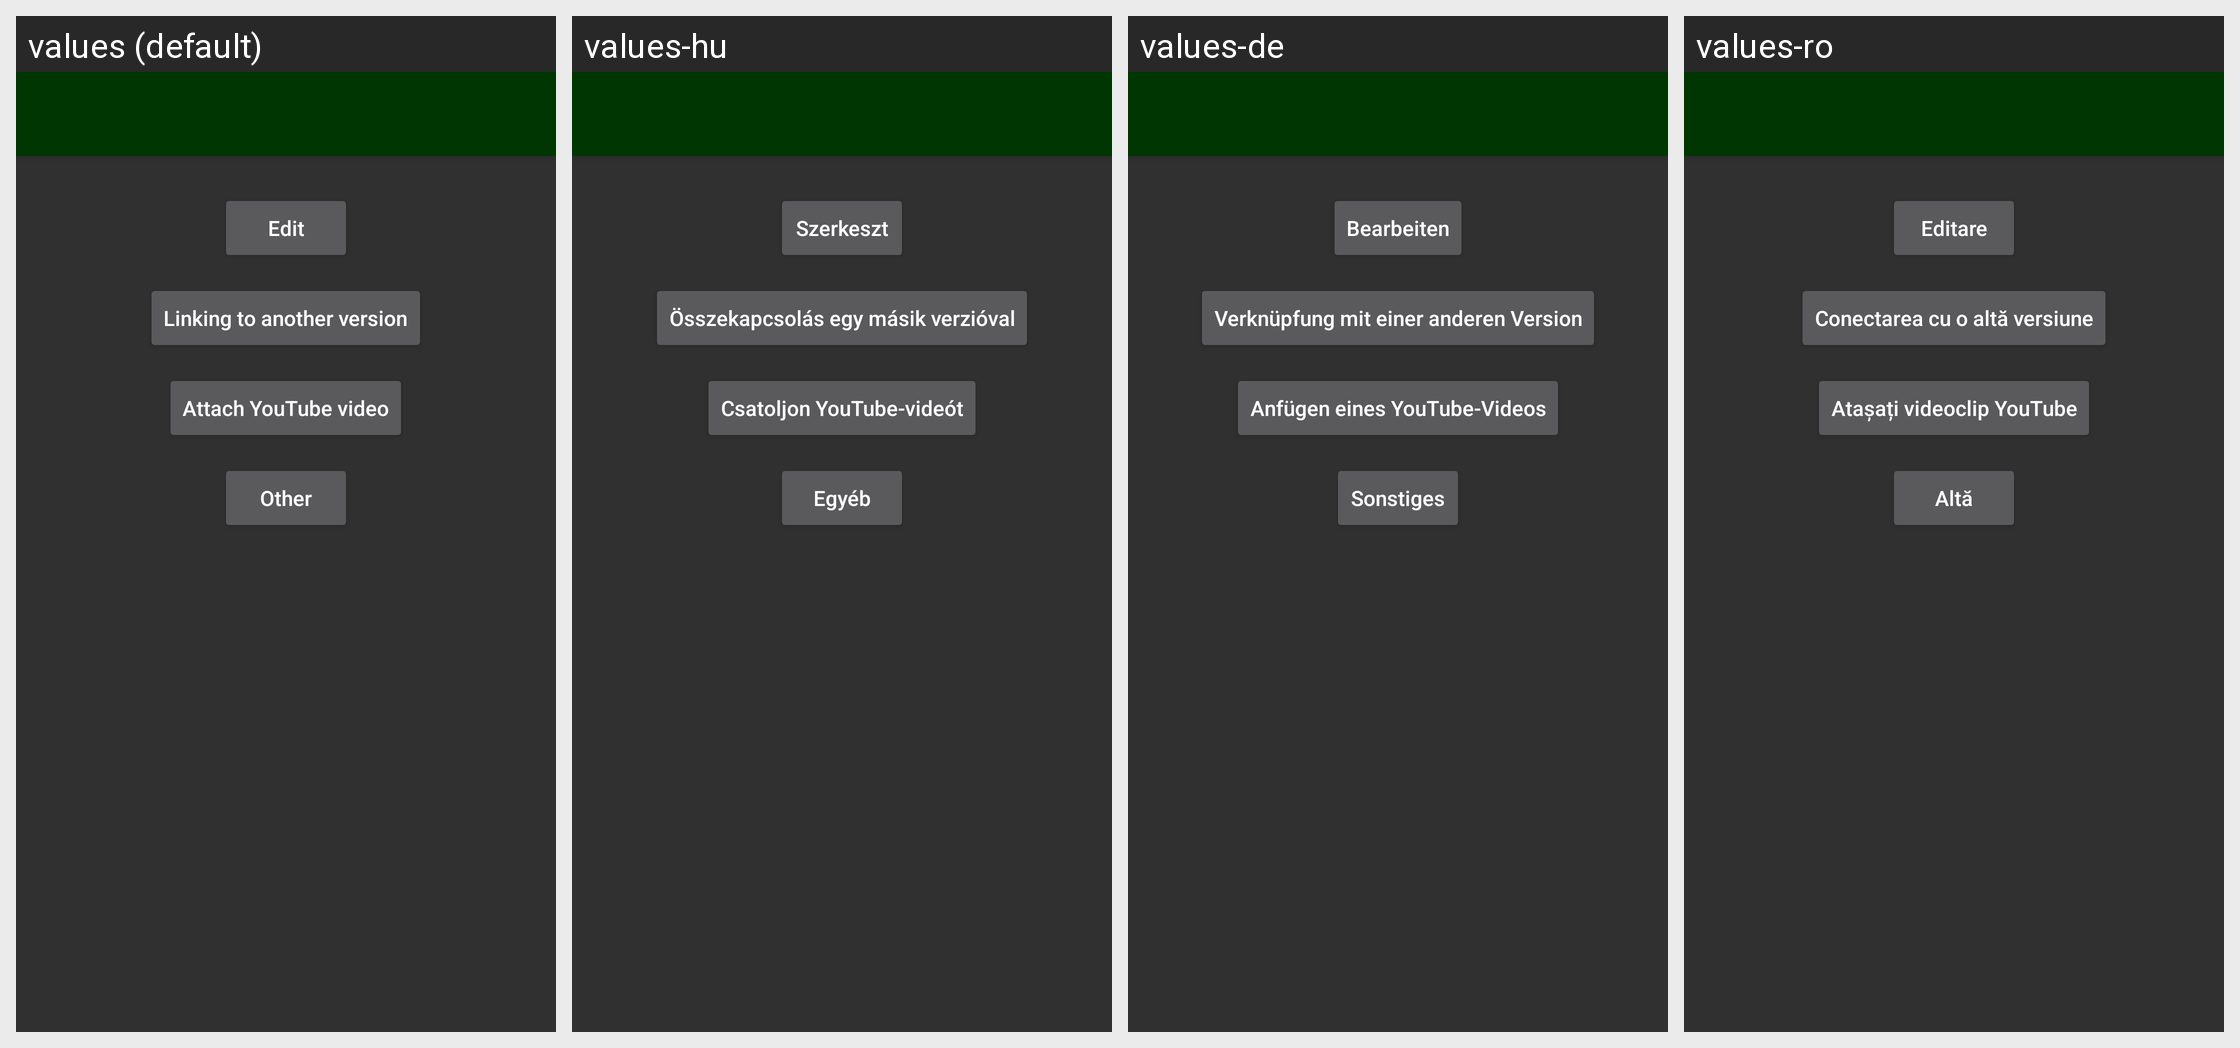

The Android screen above is rendered under several locales of the same app. Produce the string resources it draws, with the default and per-locale values.
Android screen res/layout/activity_suggest_choose.xml rendered under 4 locales, left to right: values (default), values-hu, values-de, values-ro. Device: Nexus 5 (rendered at 1080×1920; each locale shown at half size, 540×960, under a caption strip naming it); theme SongBookTheme.
Strings drawn on this screen, with the default value and each locale's value (text and hints the layout hard-codes, and strings that could not be matched under every locale, appear in the picture but are not listed):

edit
  values: Edit
  values-hu: Szerkeszt
  values-de: Bearbeiten
  values-ro: Editare

linking_to_another_version
  values: Linking to another version
  values-hu: Összekapcsolás egy másik verzióval
  values-de: Verknüpfung mit einer anderen Version
  values-ro: Conectarea cu o altă versiune

attach_youtube_video
  values: Attach YouTube video
  values-hu: Csatoljon YouTube-videót
  values-de: Anfügen eines YouTube-Videos
  values-ro: Atașați videoclip YouTube

other
  values: Other
  values-hu: Egyéb
  values-de: Sonstiges
  values-ro: Altă
